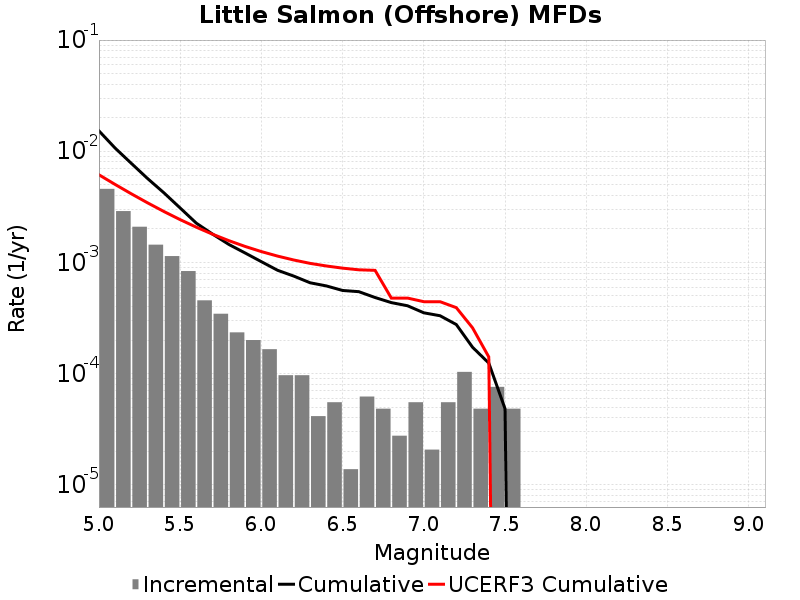

The data file committed next to this chart (first rows):
Magnitude, Incremental Rate, Cumulative Rate, UCERF3 Cumulative Rate
5.05, 0.004588, 0.01525, 0.006142
5.15, 0.002895, 0.01066, 0.005025
5.25, 0.002094, 0.007766, 0.004137
5.35, 0.001444, 0.005673, 0.003432
5.45, 0.00114, 0.004228, 0.002872
5.55, 8.360253E-4, 0.003088, 0.002427
5.65, 4.560138E-4, 0.002252, 0.002073
5.75, 3.45465E-4, 0.001796, 0.001793
5.85, 2.349162E-4, 0.001451, 0.00157
5.95, 2.003697E-4, 0.001216, 0.001393
6.05, 1.6582319E-4, 0.001016, 0.001252
6.15, 9.67302E-5, 8.498439E-4, 0.00114
6.25, 9.67302E-5, 7.531137E-4, 0.001051
6.35, 4.1455798E-5, 6.5638346E-4, 9.808638E-4
6.45, 5.52744E-5, 6.149277E-4, 9.2942035E-4
6.55, 1.38186E-5, 5.596533E-4, 8.886098E-4
6.65, 6.21837E-5, 5.458347E-4, 8.5863296E-4
6.75, 4.83651E-5, 4.83651E-4, 8.4895233E-4
6.85, 2.76372E-5, 4.3528588E-4, 4.78128E-4
6.95, 5.52744E-5, 4.0764868E-4, 4.78128E-4
7.05, 2.0727899E-5, 3.523743E-4, 4.4362576E-4
7.15, 5.52744E-5, 3.3164638E-4, 4.4362576E-4
7.25, 1.036395E-4, 2.7637198E-4, 3.9209003E-4
7.35, 4.83651E-5, 1.727325E-4, 2.581718E-4
7.45, 7.6002296E-5, 1.243674E-4, 1.4128092E-4
7.55, 4.83651E-5, 4.83651E-5, 0.0
7.65, 0.0, 0.0, 0.0
7.75, 0.0, 0.0, 0.0
7.85, 0.0, 0.0, 0.0
7.95, 0.0, 0.0, 0.0
8.05, 0.0, 0.0, 0.0
8.15, 0.0, 0.0, 0.0
8.25, 0.0, 0.0, 0.0
8.35, 0.0, 0.0, 0.0
8.45, 0.0, 0.0, 0.0
8.55, 0.0, 0.0, 0.0
8.65, 0.0, 0.0, 0.0
8.75, 0.0, 0.0, 0.0
8.85, 0.0, 0.0, 0.0
8.95, 0.0, 0.0, 0.0
9.05, 0.0, 0.0, 0.0
